Run: headless pygame with SDL's dummy video driver; simulated clock (each Clock.tick advances the game by its frame time, no real sleeping); random seed 0; keys injected as events and as key.get_pressed() state; no mouse input.
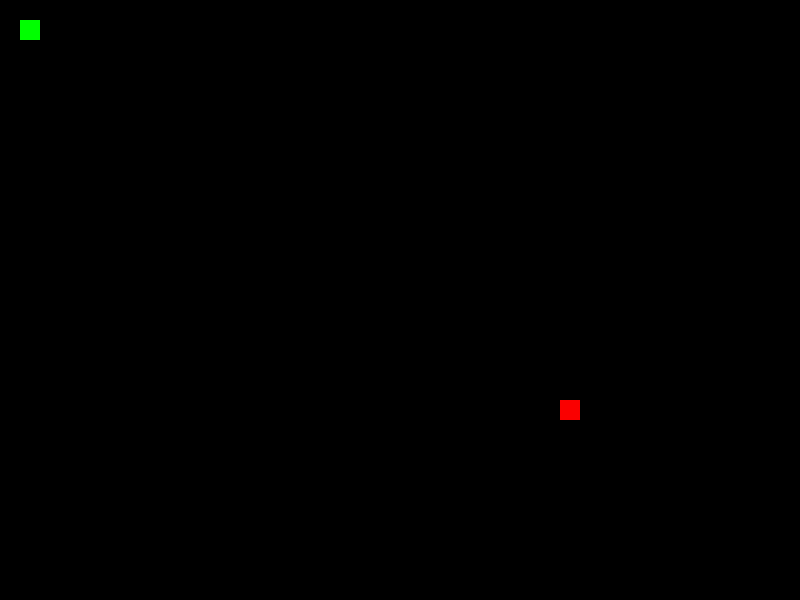
Frame 1 of 1 · flips 1–60 · no input

The pygame program that drew these frames:

import pygame
import random


width = 800
height = 600

#  tạo khung hiển thị game
display_surf = pygame.display.set_mode((width, height))

red = (250, 0, 0)
green = (0, 255, 0)
black = (0, 0, 0)

fps = 20  # frame per second
fps_clock = pygame.time.Clock()


class Apple:
    def __init__(self, x, y):
        self.x = x
        self.y = y

    def draw(self):
        pygame.draw.rect(display_surf, red, (self.x, self.y, 20, 20))


class Snake:
    body_x = []   # body_x[0] và body_y[0] là head của rắn
    body_y = []

    def __init__(self, w, h, tail, speed, player_move, old_dir):
        self.w = w
        self.h = h
        self.tail = tail
        self.speed = speed
        self.old_dir = old_dir
        self.player_move = player_move
        for i in range(self.tail):
            self.body_x.append(20)
            self.body_y.append(20)

    def update(self, player_move, apple):

            for i in range(self.tail - 1, 0, -1):
                self.body_x[i] = self.body_x[i - 1]
                self.body_y[i] = self.body_y[i - 1]

            if player_move == 1 and self.old_dir != 'left':
                self.move_right()
                self.old_dir = 'right'

            if player_move == 2 and self.old_dir != 'right':
                self.move_left()
                self.old_dir = 'left'

            if player_move == 3 and self.old_dir != 'down':
                self.move_up()
                self.old_dir = 'up'

            if player_move == 4 and self.old_dir != 'up':
                self.move_down()
                self.old_dir = 'down'

            if self.body_x[0] == apple.x and self.body_y[0] == apple.y:
                self.tail += 1
                self.body_x.append(self.body_x[-1])  # Táo bị ăn => body dài ra
                self.body_y.append(self.body_y[-1])
                apple.x = random.randrange(20, 600, 20)
                apple.y = random.randrange(20, 600, 20)

    def move_right(self):
        self.body_x[0] += 20*self.speed

    def move_left(self):
        self.body_x[0] += -20*self.speed

    def move_up(self):
        self.body_y[0] += -20*self.speed

    def move_down(self):
        self.body_y[0] += 20*self.speed

    # def eat(self, apple):
    #
    #         return True
    #     else:
    #         return False

    def death(self):
        for i in range(self.tail):
            if (self.body_x[0] == self.body_x[i]) and (self.body_y[0] == self.body_y[i]):
                return True
            else:
                return False

    def hit_celling(self):
        if self.body_y[0] < 0:
            return True
        else:
            return False

    def hit_floor(self):
        if self.body_y[0] == height:
            return True
        else:
            return False

    def hit_edge(self):
        if (self.body_x[0] < 0) or (self.body_x[0] > width):
            return True
        else:
            return False

    def draw(self):

        for i in range(self.tail):
            if i == 0:
                pygame.draw.rect(display_surf, (255, 242, 0), (self.body_x[0], self.body_y[0], 20, 20))
            else:
                pygame.draw.rect(display_surf, green, (self.body_x[i], self.body_y[i], 20, 20))


def main():
    pygame.init()
    running = True
    pygame.display.set_caption("Snake")
    player = Snake(20, 20, 4, 1, 1, 1)
    food = Apple(560, 400)
    player_move = 0
    while running:
        for event in pygame.event.get():
            if event.type == pygame.QUIT:
                running = False
            elif event.type == pygame.KEYDOWN:
                if event.key == pygame.K_RIGHT:
                    player_move = 1
                elif event.key == pygame.K_LEFT:
                    player_move = 2
                elif event.key == pygame.K_UP:
                    player_move = 3
                elif event.key == pygame.K_DOWN:
                    player_move = 4
        display_surf.fill(black)
        player.draw()
        food.draw()
        if player.hit_floor():
            exit()
        if player.hit_celling():
            exit()
        if player.hit_edge():
            exit()
        player.update(player_move, food)
        fps_clock.tick(10)
        pygame.display.update()


if __name__ == '__main__':
    main()
